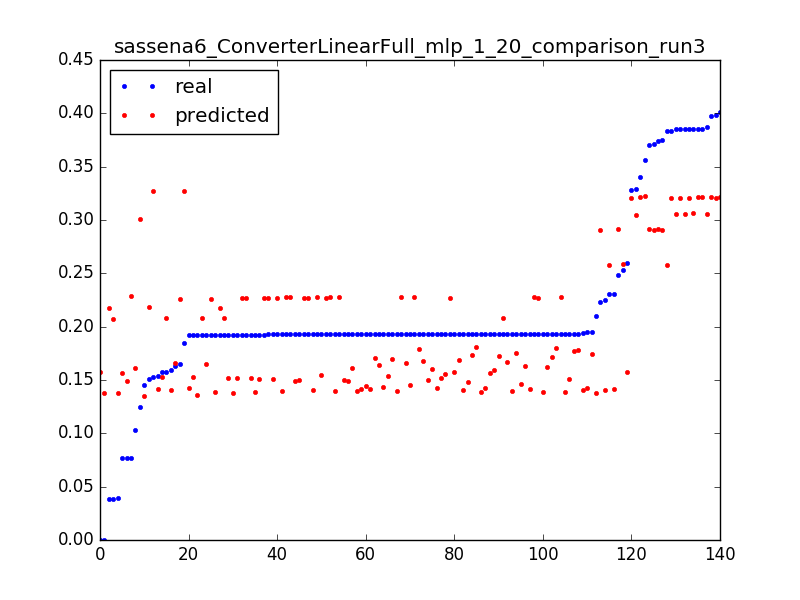

Values plotted in this chart, from the file beside it:
0.1506656543730017, 0.218390363292, 0.0031847133757961785
0.1924, 0.2179, 0.006369
0.03846, 0.2174, 0.009554
1.0693242939786348e-06, 0.1579, 0.003185
0.2593, 0.1571, 0.006369
0.07672, 0.1563, 0.009554
1.0693242939786348e-06, 0.1376, 0.003185
0.03971, 0.1379, 0.006369
0.2101, 0.1381, 0.009554
0.1923, 0.1383, 0.01274
0.1927, 0.1386, 0.01592
0.1926, 0.1388, 0.01911
0.1929, 0.139, 0.02229
0.1927, 0.1393, 0.02548
0.1927, 0.1395, 0.02866
0.1927, 0.1397, 0.03185
0.1927, 0.14, 0.03503
0.1927, 0.1402, 0.03822
0.1927, 0.1404, 0.0414
0.1593, 0.1407, 0.04459
0.2252, 0.1409, 0.04777
0.1928, 0.1411, 0.05096
0.1542, 0.1414, 0.05414
0.2307, 0.1416, 0.05732
0.1927, 0.1418, 0.06051
0.1949, 0.142, 0.06369
0.1927, 0.1423, 0.06688
0.1918, 0.1425, 0.07006
0.1927, 0.1427, 0.07325
0.1576, 0.1531, 0.003185
0.1919, 0.1527, 0.006369
0.1925, 0.1523, 0.009554
0.1926, 0.1519, 0.01274
0.1926, 0.1515, 0.01592
0.1927, 0.1511, 0.01911
0.1927, 0.1507, 0.02229
0.1927, 0.1503, 0.02548
0.1927, 0.1499, 0.02866
0.1927, 0.1495, 0.03185
0.07708, 0.1491, 0.03503
0.1247, 0.3011, 0.003185
0.1029, 0.1609, 0.003185
0.3289, 0.3049, 0.003185
0.3869, 0.3052, 0.006369
0.3849, 0.3055, 0.009554
0.3852, 0.3058, 0.01274
0.3853, 0.3061, 0.01592
0.2534, 0.2586, 0.003185
0.3833, 0.2582, 0.006369
0.2307, 0.2578, 0.009554
0.1578, 0.2082, 0.003185
0.192, 0.208, 0.006369
0.1924, 0.2079, 0.009554
0.1928, 0.2077, 0.01274
0.03852, 0.2075, 0.01592
0.1629, 0.1655, 0.003185
0.192, 0.165, 0.006369
0.1452, 0.1352, 0.003185
0.1919, 0.1363, 0.006369
0.1925, 0.1374, 0.009554
0.1931, 0.1386, 0.01274
... 80 more rows
